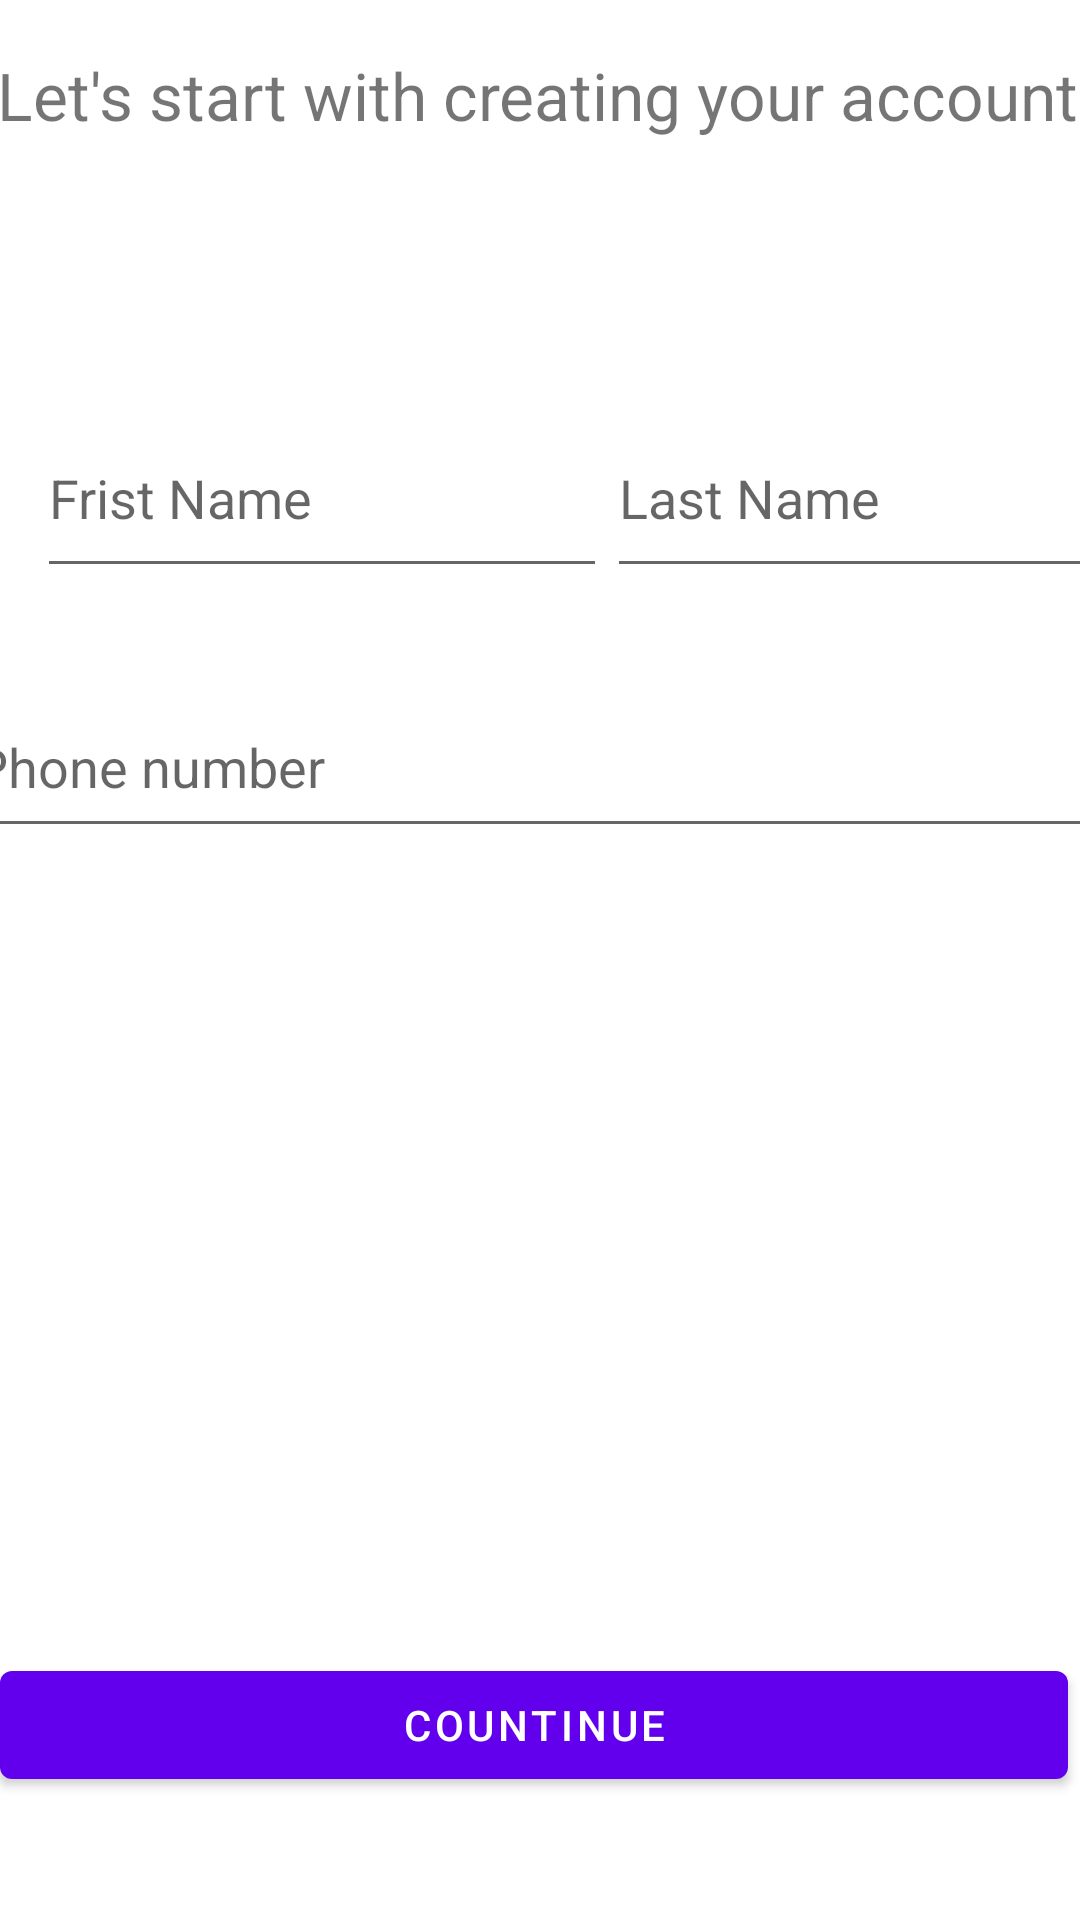

Write the Android layout XML for this screen, with the resource values it uses.
<!-- AndroidManifest.xml: application theme Theme.Traning -->
<!-- res/layout/layout_register.xml -->
<?xml version="1.0" encoding="utf-8"?>
<androidx.constraintlayout.widget.ConstraintLayout
    xmlns:android="http://schemas.android.com/apk/res/android"
    xmlns:app="http://schemas.android.com/apk/res-auto"
    xmlns:tools="http://schemas.android.com/tools"
    tools:context=".ReAndLog.Layout_Register"
    android:layout_width="match_parent"
    android:layout_height="match_parent">

    <TextView
        android:id="@+id/textView"
        android:layout_width="363dp"
        android:layout_height="55dp"
        android:textSize="22sp"
        android:text="@string/register_text"
        app:layout_constraintBottom_toBottomOf="parent"
        app:layout_constraintEnd_toEndOf="parent"
        app:layout_constraintStart_toStartOf="parent"
        app:layout_constraintTop_toTopOf="parent"
        app:layout_constraintVertical_bias="0.029" />


    <com.google.android.material.textfield.TextInputEditText
        android:id="@+id/textInputEditText2"
        android:layout_width="190dp"
        android:layout_height="63dp"
        android:hint="Frist Name"
        app:layout_constraintBottom_toBottomOf="@+id/textInputEditText"
        app:layout_constraintEnd_toEndOf="parent"
        app:layout_constraintHorizontal_bias="0.072"
        app:layout_constraintStart_toStartOf="parent"
        app:layout_constraintTop_toBottomOf="@+id/textView"
        app:layout_constraintVertical_bias="1.0" />

    <com.google.android.material.textfield.TextInputEditText
        android:id="@+id/textInputEditText"
        android:layout_width="190dp"
        android:layout_height="63dp"
        android:layout_marginBottom="444dp"
        android:hint="Last Name"
        app:layout_constraintBottom_toBottomOf="parent"
        app:layout_constraintEnd_toEndOf="parent"
        app:layout_constraintHorizontal_bias="0.0"
        app:layout_constraintStart_toEndOf="@+id/textInputEditText2" />


    <com.google.android.material.textfield.TextInputEditText
        android:id="@+id/textInputEditText3"
        android:layout_width="386dp"
        android:layout_height="57dp"
        android:hint="Phone number"
        app:layout_constraintBottom_toBottomOf="parent"
        app:layout_constraintEnd_toEndOf="parent"
        app:layout_constraintStart_toStartOf="parent"
        app:layout_constraintTop_toBottomOf="@+id/textInputEditText2"
        app:layout_constraintVertical_bias="0.077" />

    <Button
        android:id="@+id/button23433"
        android:layout_width="match_parent"
        android:layout_height="wrap_content"
        android:layout_marginEnd="4dp"
        android:layout_marginRight="4dp"
        android:text="Countinue"
        app:layout_constraintBottom_toBottomOf="parent"
        app:layout_constraintEnd_toEndOf="parent"
        app:layout_constraintTop_toBottomOf="@+id/textInputEditText3"
        app:layout_constraintVertical_bias="0.867" />


</androidx.constraintlayout.widget.ConstraintLayout>
<!-- resources referenced by this layout -->
<resources>
  <string name="register_text">Let\'s start with creating your account</string>
  <style name="Theme.Traning" parent="Theme.MaterialComponents.DayNight.DarkActionBar">
          
          <item name="colorPrimary">@color/purple_500</item>
          <item name="colorPrimaryVariant">@color/purple_700</item>
          <item name="colorOnPrimary">@color/white</item>
          
          <item name="colorSecondary">@color/teal_200</item>
          <item name="colorSecondaryVariant">@color/teal_700</item>
          <item name="colorOnSecondary">@color/black</item>
          
          
          <item name="android:statusBarColor" tools:targetApi="l">?attr/colorPrimaryVariant</item>
          
      </style>
  <color name="purple_500">#FF6200EE</color>
  <color name="purple_700">#FF3700B3</color>
  <color name="white">#FFFFFFFF</color>
  <color name="teal_200">#FF03DAC5</color>
  <color name="teal_700">#FF018786</color>
  <color name="black">#FF000000</color>
</resources>
